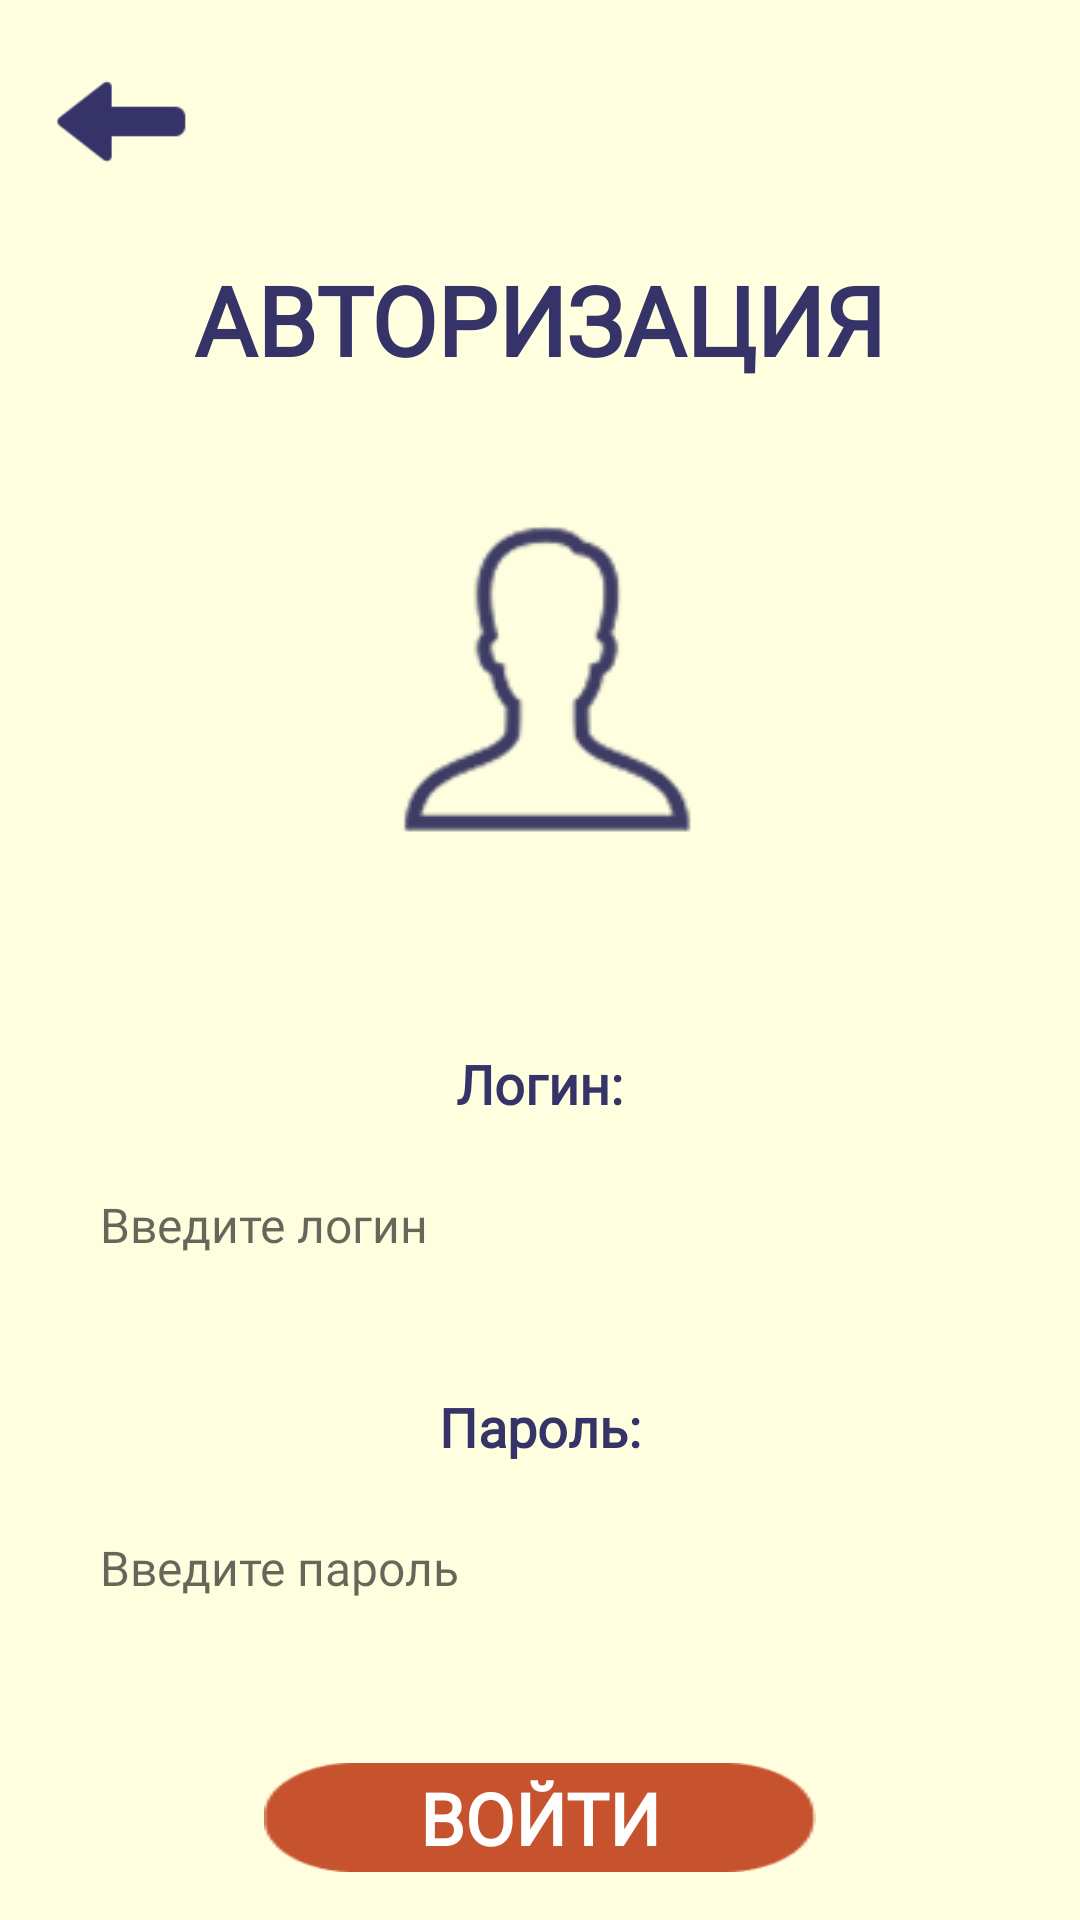

Android layout source for this screen:
<!-- AndroidManifest.xml: application theme Theme.DoKusochka -->
<!-- res/layout/client_auth_screen.xml -->
<?xml version="1.0" encoding="utf-8"?>
<RelativeLayout xmlns:android="http://schemas.android.com/apk/res/android"
    android:layout_width="match_parent"
    android:layout_height="match_parent"
    android:background="#FFFFE0"
    android:padding="16dp">

    
    <ImageView
        android:id="@+id/backButton"
        android:layout_width="49dp"
        android:layout_height="49dp"
        android:src="@drawable/back_icon"
        android:rotation="180"
        android:layout_alignParentStart="true"
        android:layout_alignParentTop="true" />

    
    <TextView
        android:id="@+id/titleText"
        android:layout_width="wrap_content"
        android:layout_height="wrap_content"
        android:text="АВТОРИЗАЦИЯ"
        android:textColor="#353368"
        android:textSize="32sp"
        android:textStyle="bold"
        android:layout_below="@id/backButton"
        android:layout_centerHorizontal="true"
        android:layout_marginTop="20dp"
        android:fontFamily="@font/jost_bold" />

    
    <ImageView
        android:id="@+id/userIcon"
        android:layout_width="118dp"
        android:layout_height="118dp"
        android:src="@drawable/user_icon_front"
        android:layout_below="@id/titleText"
        android:layout_centerHorizontal="true"
        android:layout_marginTop="40dp" />

    
    <TextView
        android:id="@+id/clientText"
        android:layout_width="wrap_content"
        android:layout_height="wrap_content"
        android:text=""
        android:textColor="#353368"
        android:textSize="2sp"
        android:textStyle="bold"
        android:layout_below="@id/userIcon"
        android:layout_centerHorizontal="true"
        android:layout_marginTop="20dp"
        android:fontFamily="@font/jost_bold" />

    
    <TextView
        android:id="@+id/loginLabel"
        android:layout_width="wrap_content"
        android:layout_height="wrap_content"
        android:text="Логин:"
        android:textColor="#353368"
        android:textSize="18sp"
        android:textStyle="bold"
        android:layout_below="@id/clientText"
        android:layout_centerHorizontal="true"
        android:layout_marginTop="40dp"
        android:fontFamily="@font/jost_bold" />

    <EditText
        android:id="@+id/loginEditText"
        android:layout_width="313dp"
        android:layout_height="50dp"
        android:background="@drawable/edittext_background"
        android:padding="10dp"
        android:textColor="#353368"
        android:textSize="16sp"
        android:hint="Введите логин"
        android:layout_below="@id/loginLabel"
        android:layout_centerHorizontal="true"
        android:layout_marginTop="10dp"
        android:maxLines="1"
        android:singleLine="true"
        android:fontFamily="@font/jost_regular" />

    
    <TextView
        android:id="@+id/passwordLabel"
        android:layout_width="wrap_content"
        android:layout_height="wrap_content"
        android:text="Пароль:"
        android:textColor="#353368"
        android:textSize="18sp"
        android:textStyle="bold"
        android:layout_below="@id/loginEditText"
        android:layout_centerHorizontal="true"
        android:layout_marginTop="30dp"
        android:fontFamily="@font/jost_bold" />

    <EditText
        android:id="@+id/passwordEditText"
        android:layout_width="313dp"
        android:layout_height="50dp"
        android:background="@drawable/edittext_background"
        android:padding="10dp"
        android:textColor="#353368"
        android:textSize="16sp"
        android:hint="Введите пароль"
        android:layout_below="@id/passwordLabel"
        android:layout_centerHorizontal="true"
        android:layout_marginTop="10dp"
        android:maxLines="1"
        android:singleLine="true"
        android:inputType="textPassword"
        android:fontFamily="@font/jost_regular" />

    
    <RelativeLayout
        android:id="@+id/loginButton"
        android:layout_width="184dp"
        android:layout_height="63dp"
        android:background="@drawable/dark_button_background"
        android:layout_below="@id/passwordEditText"
        android:layout_centerHorizontal="true"
        android:layout_marginTop="40dp"
        android:clickable="true"
        android:focusable="true">

        <TextView
            android:layout_width="wrap_content"
            android:layout_height="wrap_content"
            android:text="ВОЙТИ"
            android:textColor="#FFFFFF"
            android:textSize="24sp"
            android:textStyle="bold"
            android:layout_centerInParent="true"
            android:fontFamily="@font/jost_bold" />

    </RelativeLayout>

    
    <TextView
        android:id="@+id/registerText"
        android:layout_width="wrap_content"
        android:layout_height="wrap_content"
        android:text="НЕТ АККАУНТА? ЗАРЕГИСТРИРОВАТЬСЯ!"
        android:textColor="#7F353368"
        android:textSize="15sp"
        android:textStyle="normal"
        android:layout_below="@id/loginButton"
        android:layout_centerHorizontal="true"
        android:layout_marginTop="20dp"
        android:clickable="true"
        android:focusable="true"
        android:fontFamily="@font/jost_regular" />

</RelativeLayout>
<!-- resources referenced by this layout -->
<resources>
  <!-- drawable back_icon: png bitmap (drawable, 815 bytes) -->
  <!-- drawable dark_button_background: png bitmap (drawable, 1264 bytes) -->
  <!-- drawable user_icon_front: png bitmap (drawable, 6544 bytes) -->
  <style name="Theme.DoKusochka" parent="Theme.AppCompat.Light.NoActionBar">
          <item name="android:windowBackground">#FFFFE0</item>
      </style>
</resources>
